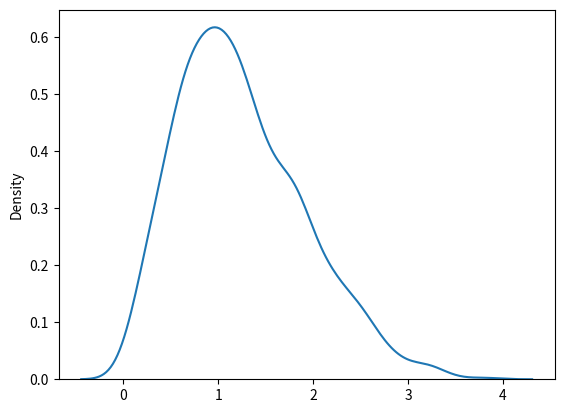

The script that saved this image:
from numpy import random
import matplotlib.pyplot as plt
import seaborn as sns

 
print(random.rayleigh(scale=2,size=(2,3)))
sns.distplot(random.rayleigh(size=1000),hist=False)
plt.show()
